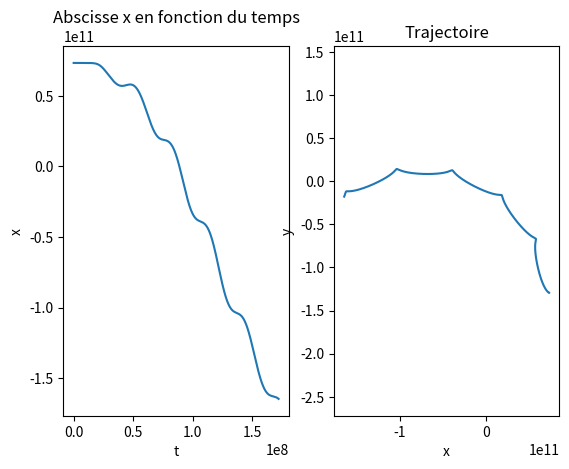
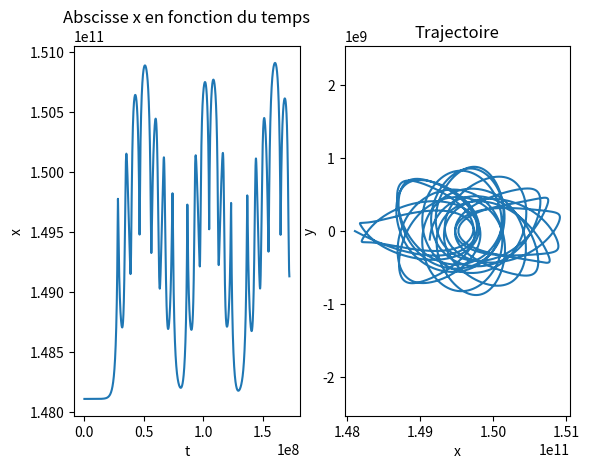

These figures' Python source, in order:
import matplotlib.pyplot as plt
import numpy as np

#Constantes
G=6.673e-11
au=1.496e11
ms=1.989e30
mt=5.972e24
w=np.sqrt(G*(ms+mt)/au**3)
q=mt/(mt+ms)
e=(q/3)**(1/3)
xt=(1-q)*au
xs=-q*au
x1=xt+au*(-e+e**2/3+e**3/9) #Abscisse de L1
x2=xt+au*(e+e**2/3-e**3/9) #Abscisse de L2
x3=au*(-1-5*q/12-1127*q**3/20736) #Abscisse de L3
x4=xs+au/2 #Abscisse de L4
y4=au*np.sqrt(3/4) #Ordonnée de L4

#Résolution par la méthode de Runge-Kutta

#Accélération
def fx(x,y,vy): #Dérivée seconde de x
    return -G*ms*(x-xs)/((x-xs)**2+y**2)**(3/2)-G*mt*(x-xt)/((x-xt)**2+y**2)**(3/2)+x*w**2+2*vy*w

def fy(x,y,vx): #Dérivée seconde de y
    return -G*ms*y/((x-xs)**2+y**2)**(3/2)-G*mt*y/((x-xt)**2+y**2)**(3/2)+y*w**2-2*vx*w

#Tableau contenant les instants pour lesquels on veut résoudre le système
t=np.linspace(0,86164*2000,10000)
Te=t[1]-t[0]

#Conditions initiales
x0,y0,vx0,vy0=x1,0,0,-0.1
S=[[x0],[y0],[vx0],[vy0]]

for n in range(1,len(t)):
    x_n=S[0][n-1]+Te*S[2][n-1]
    y_n=S[1][n-1]+Te*S[3][n-1]
    vx_n=S[2][n-1]+Te*fx(S[0][n-1],S[1][n-1],S[3][n-1])
    vy_n=S[3][n-1]+Te*fy(S[0][n-1],S[1][n-1],S[2][n-1])

    vx_n_RK=S[2][n-1]+Te/2*(fx(S[0][n-1],S[1][n-1],S[3][n-1])+fx(x_n,y_n,vy_n))
    vy_n_RK=S[3][n-1]+Te/2*(fy(S[0][n-1],S[1][n-1],S[2][n-1])+fy(x_n,y_n,vx_n))
    x_n_RK=S[0][n-1]+Te/2*(S[2][n-1]+vx_n_RK)
    y_n_RK=S[1][n-1]+Te/2*(S[3][n-1]+vy_n_RK)
    S[2].append(vx_n_RK)
    S[3].append(vy_n_RK)
    S[0].append(x_n_RK)
    S[1].append(y_n_RK)
S_tab=np.array(S)
fig,ax=plt.subplots(1,2,dpi=150)
ax[0].plot(t,S_tab[0]-x4) #Abscisse centrée au point de Lagrange
ax[0].set_xlabel("t")
ax[0].set_ylabel("x")
ax[0].set_title("Abscisse x en fonction du temps")
ax[1].plot(S_tab[0]-x4,S_tab[1]-y4) #Trajectoire centrée au point de Lagrange
ax[1].axis("equal")
ax[1].set_xlabel("x")
ax[1].set_ylabel("y")
ax[1].set_title("Trajectoire")
plt.show()

##Résolution par le module scipy.integrate.odeint
import scipy.integrate as sci

cond_init=[x1,y0,0.00001,0]

def f(z,tc):
    return [z[2],z[3],fx(z[0],z[1],z[3]),fy(z[0],z[1],z[2])]

sol=sci.odeint(f,cond_init,t)

fig,ax=plt.subplots(1,2,dpi=150)
ax[0].plot(t,sol[:,0])
ax[0].set_xlabel("t")
ax[0].set_ylabel("x")
ax[0].set_title("Abscisse x en fonction du temps")
ax[1].plot(sol[:,0],sol[:,1])
ax[1].axis("equal")
ax[1].set_xlabel("x")
ax[1].set_ylabel("y")
ax[1].set_title("Trajectoire")
plt.show()
